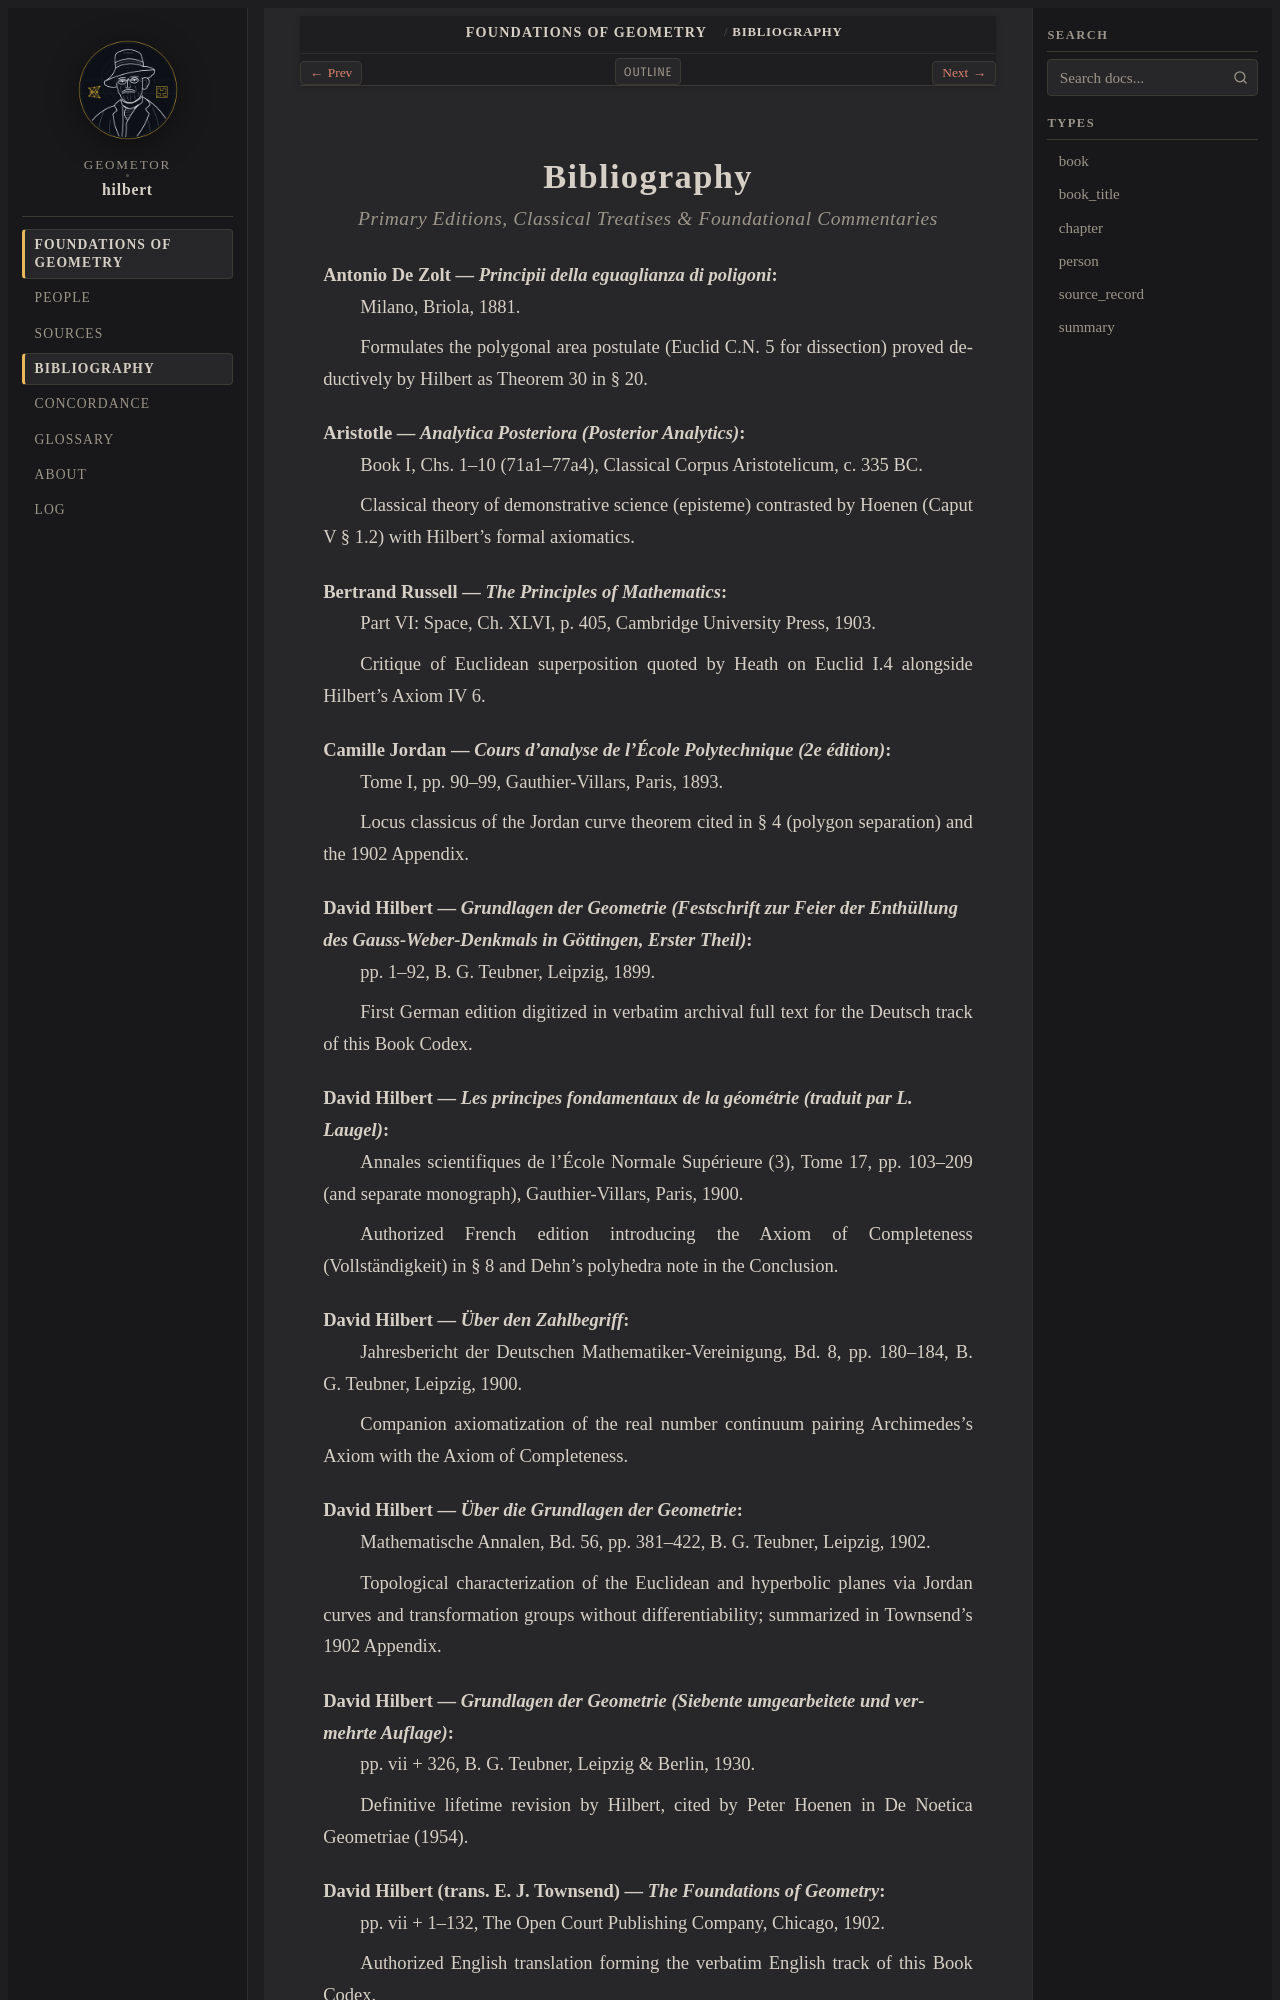

repository: geometor/hilbert · page: grundlagen/bibliography.html · generator: sphinx

:layout: book
:navigation: header
:order: 12
:nav_title: Bibliography

.. _bibliography:

Bibliography
============

.. rubric:: Primary Editions, Classical Treatises & Foundational Commentaries

.. _cite-de-zolt-1881:

**Antonio De Zolt** — *Principii della eguaglianza di poligoni*
   Milano, Briola, 1881.

   Formulates the polygonal area postulate (Euclid C.N. 5 for dissection) proved deductively by Hilbert as Theorem 30 in § 20.

.. _cite-aristotle-anal-post:

**Aristotle** — *Analytica Posteriora (Posterior Analytics)*
   Book I, Chs. 1–10 (71a1–77a4), Classical Corpus Aristotelicum, c. 335 BC.

   Classical theory of demonstrative science (episteme) contrasted by Hoenen (Caput V § 1.2) with Hilbert's formal axiomatics.

.. _cite-russell-1903:

**Bertrand Russell** — *The Principles of Mathematics*
   Part VI: Space, Ch. XLVI, p. 405, Cambridge University Press, 1903.

   Critique of Euclidean superposition quoted by Heath on Euclid I.4 alongside Hilbert's Axiom IV 6.

.. _cite-jordan-1893:

**Camille Jordan** — *Cours d'analyse de l'École Polytechnique (2e édition)*
   Tome I, pp. 90–99, Gauthier-Villars, Paris, 1893.

   Locus classicus of the Jordan curve theorem cited in § 4 (polygon separation) and the 1902 Appendix.

.. _cite-hilbert-1899:

**David Hilbert** — *Grundlagen der Geometrie (Festschrift zur Feier der Enthüllung des Gauss-Weber-Denkmals in Göttingen, Erster Theil)*
   pp. 1–92, B. G. Teubner, Leipzig, 1899.

   First German edition digitized in verbatim archival full text for the Deutsch track of this Book Codex.

.. _cite-hilbert-1900-french:

**David Hilbert** — *Les principes fondamentaux de la géométrie (traduit par L. Laugel)*
   Annales scientifiques de l'École Normale Supérieure (3), Tome 17, pp. 103–209 (and separate monograph), Gauthier-Villars, Paris, 1900.

   Authorized French edition introducing the Axiom of Completeness (Vollständigkeit) in § 8 and Dehn's polyhedra note in the Conclusion.

.. _cite-hilbert-1900-zahlbegriff:

**David Hilbert** — *Über den Zahlbegriff*
   Jahresbericht der Deutschen Mathematiker-Vereinigung, Bd. 8, pp. 180–184, B. G. Teubner, Leipzig, 1900.

   Companion axiomatization of the real number continuum pairing Archimedes's Axiom with the Axiom of Completeness.

.. _cite-hilbert-1902-lie:

**David Hilbert** — *Über die Grundlagen der Geometrie*
   Mathematische Annalen, Bd. 56, pp. 381–422, B. G. Teubner, Leipzig, 1902.

   Topological characterization of the Euclidean and hyperbolic planes via Jordan curves and transformation groups without differentiability; summarized in Townsend's 1902 Appendix.

.. _cite-hilbert-1930:

**David Hilbert** — *Grundlagen der Geometrie (Siebente umgearbeitete und vermehrte Auflage)*
   pp. vii + 326, B. G. Teubner, Leipzig & Berlin, 1930.

   Definitive lifetime revision by Hilbert, cited by Peter Hoenen in De Noetica Geometriae (1954).

.. _cite-hilbert-1902-en:

**David Hilbert (trans. E. J. Townsend)** — *The Foundations of Geometry*
   pp. vii + 1–132, The Open Court Publishing Company, Chicago, 1902.

   Authorized English translation forming the verbatim English track of this Book Codex.

.. _cite-moore-1902:
